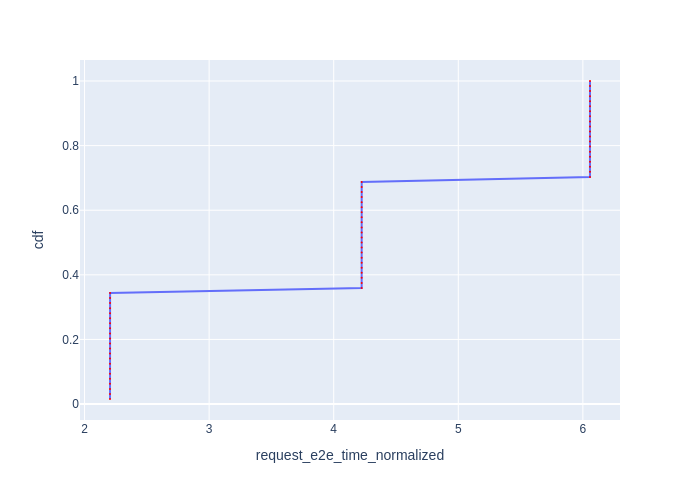

Data behind this chart, as committed beside it:
Request Id, request_e2e_time_normalized, cdf
0_0, 2.204, 0.01562
0_1, 2.204, 0.03125
0_2, 2.204, 0.04688
0_3, 2.204, 0.0625
0_4, 2.204, 0.07812
0_5, 2.204, 0.09375
0_6, 2.204, 0.1094
0_7, 2.204, 0.125
0_8, 2.204, 0.1406
0_9, 2.204, 0.1562
0_10, 2.205, 0.1719
0_11, 2.205, 0.1875
0_12, 2.205, 0.2031
0_13, 2.205, 0.2188
0_14, 2.205, 0.2344
0_15, 2.205, 0.25
0_16, 2.205, 0.2656
0_17, 2.205, 0.2812
0_18, 2.205, 0.2969
0_19, 2.205, 0.3125
0_20, 2.205, 0.3281
0_21, 2.205, 0.3438
0_22, 4.224, 0.3594
0_23, 4.224, 0.375
0_24, 4.224, 0.3906
0_25, 4.224, 0.4062
0_26, 4.224, 0.4219
0_27, 4.224, 0.4375
0_28, 4.224, 0.4531
0_29, 4.224, 0.4688
0_30, 4.225, 0.4844
0_31, 4.225, 0.5
0_32, 4.225, 0.5156
0_33, 4.225, 0.5312
0_34, 4.225, 0.5469
0_35, 4.225, 0.5625
0_36, 4.225, 0.5781
0_37, 4.225, 0.5938
0_38, 4.225, 0.6094
0_39, 4.225, 0.625
0_40, 4.225, 0.6406
0_41, 4.225, 0.6562
0_42, 4.225, 0.6719
0_43, 4.225, 0.6875
0_44, 6.057, 0.7031
0_45, 6.057, 0.7188
0_46, 6.057, 0.7344
0_47, 6.057, 0.75
0_48, 6.057, 0.7656
0_49, 6.057, 0.7812
0_50, 6.057, 0.7969
0_51, 6.057, 0.8125
0_52, 6.057, 0.8281
0_53, 6.057, 0.8438
0_54, 6.057, 0.8594
0_55, 6.057, 0.875
0_56, 6.057, 0.8906
0_57, 6.057, 0.9062
0_58, 6.057, 0.9219
0_59, 6.057, 0.9375
... 4 more rows
